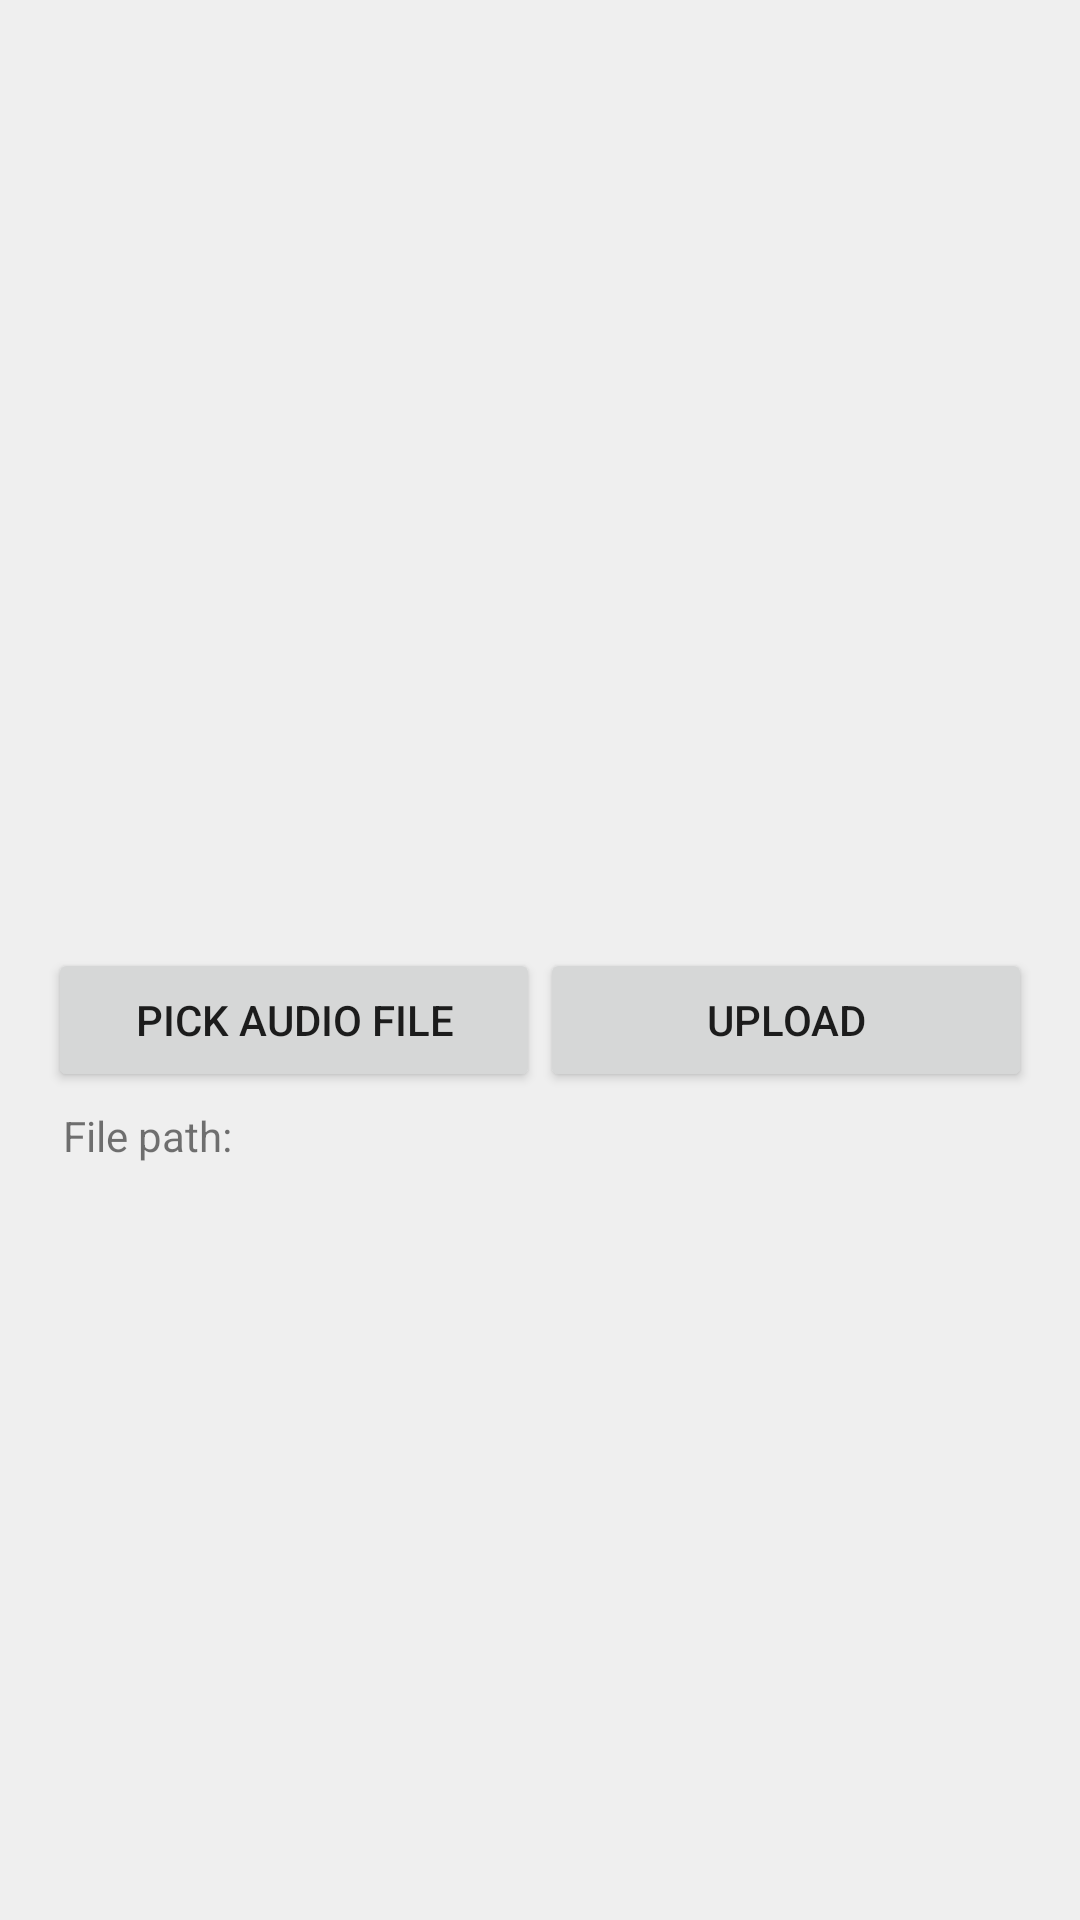

Android layout source for this screen:
<!-- AndroidManifest.xml: application theme AppTheme -->
<!-- res/layout/content_upload.xml -->
<?xml version="1.0" encoding="utf-8"?>
<ScrollView xmlns:android="http://schemas.android.com/apk/res/android"
    xmlns:tools="http://schemas.android.com/tools"
    android:layout_width="match_parent"
    android:layout_height="match_parent"
    android:paddingLeft="@dimen/activity_horizontal_margin"
    android:paddingRight="@dimen/activity_horizontal_margin"
    android:paddingTop="@dimen/activity_vertical_margin"
    android:scrollbars="none"
    tools:context="com.itp.glevinzon.capstone.UploadActivity">

    <LinearLayout
        android:layout_width="match_parent"
        android:layout_height="match_parent"
        android:orientation="vertical"
        tools:context="com.itp.glevinzon.capstone.UploadActivity">

        <ImageView
            android:id="@+id/preview"
            android:layout_width="match_parent"
            android:layout_height="300dp"
            android:scaleType="centerInside"
            android:src="@drawable/placeholder" />

        <LinearLayout
            android:layout_width="match_parent"
            android:layout_height="wrap_content"
            android:gravity="center"
            android:orientation="horizontal">

            <Button
                android:id="@+id/pick_img"
                android:layout_width="0dp"
                android:layout_height="wrap_content"
                android:layout_weight="1"
                android:text="Pick Audio File" />

            <Button
                android:id="@+id/upload"
                android:layout_width="0dp"
                android:layout_height="wrap_content"
                android:layout_weight="1"
                android:text="Upload" />

        </LinearLayout>

        <TextView
            android:id="@+id/filename1"
            android:layout_width="match_parent"
            android:layout_height="wrap_content"
            android:padding="5dp"
            android:text="File path: " />

    </LinearLayout>
</ScrollView>
<!-- resources referenced by this layout -->
<resources>
  <dimen name="activity_horizontal_margin">16dp</dimen>
  <dimen name="activity_vertical_margin">16dp</dimen>
  <style name="AppTheme" parent="Theme.AppCompat.Light.DarkActionBar">
          
          <item name="colorPrimary">@color/colorPrimary</item>
          <item name="colorPrimaryDark">@color/colorPrimaryDark</item>
          <item name="colorAccent">@color/colorAccent</item>
          
          
          <item name="android:windowBackground">@color/background</item>
      </style>
  <color name="colorPrimary">#3F51B5</color>
  <color name="colorPrimaryDark">#303F9F</color>
  <color name="colorAccent">#FF4081</color>
  <color name="background">#EFEFEF</color>
</resources>
